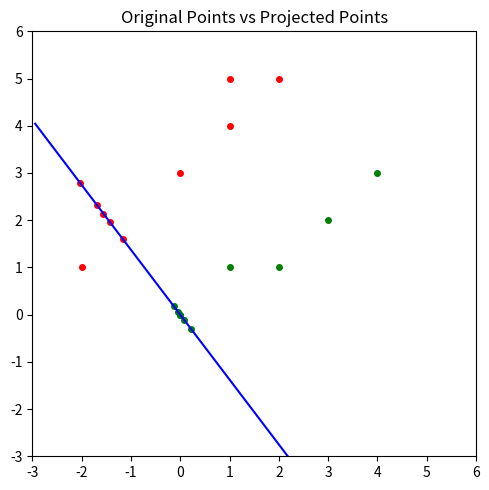

Write the Python code that produced this figure.
#!/usr/bin/env python

import numpy as np
from numpy import mean, reshape, array
from numpy import vstack, hstack
from matplotlib import pyplot as plt


X0 = array([	[-2,1],
				[0,3],
				[1,4],
				[1,5],
				[2,5]])

X1 = array([	[0,0],
				[1,1],
				[2,1],
				[3,2],
				[4,3]])

X = vstack((X0, X1))

# 	Solving LDA
v = reshape(mean(X0, axis=0) - mean(X1, axis=0), (2,1))
S1 = v.dot(v.T)
[D,V] = np.linalg.eigh(S1)

#import pdb; pdb.set_trace()

ṽւ = reshape(V[:,1], (2,1))
linePoints = vstack((5*ṽւ.T, -5*ṽւ.T))

#	Project the data onto the LDA line
X0ᴾ = (X0 ).dot(ṽւ).dot(ṽւ.T)		# data after LDA projection
X1ᴾ = (X1 ).dot(ṽւ).dot(ṽւ.T)		# data after LDA projection

plt.figure(figsize = (5, 5))
plt.plot(linePoints[:,0], linePoints[:,1], color='blue')
plt.scatter(X0[:,0], X0[:,1], color='red', s=16)
plt.scatter(X0ᴾ[:,0], X0ᴾ[:,1], color='red', s=16)
plt.scatter(X1[:,0], X1[:,1], color='green', s=16)
plt.scatter(X1ᴾ[:,0], X1ᴾ[:,1], color='green', s=16)
plt.xlim([-3,6])
plt.ylim([-3,6])
plt.title('Original Points vs Projected Points')
plt.tight_layout()
plt.show()

